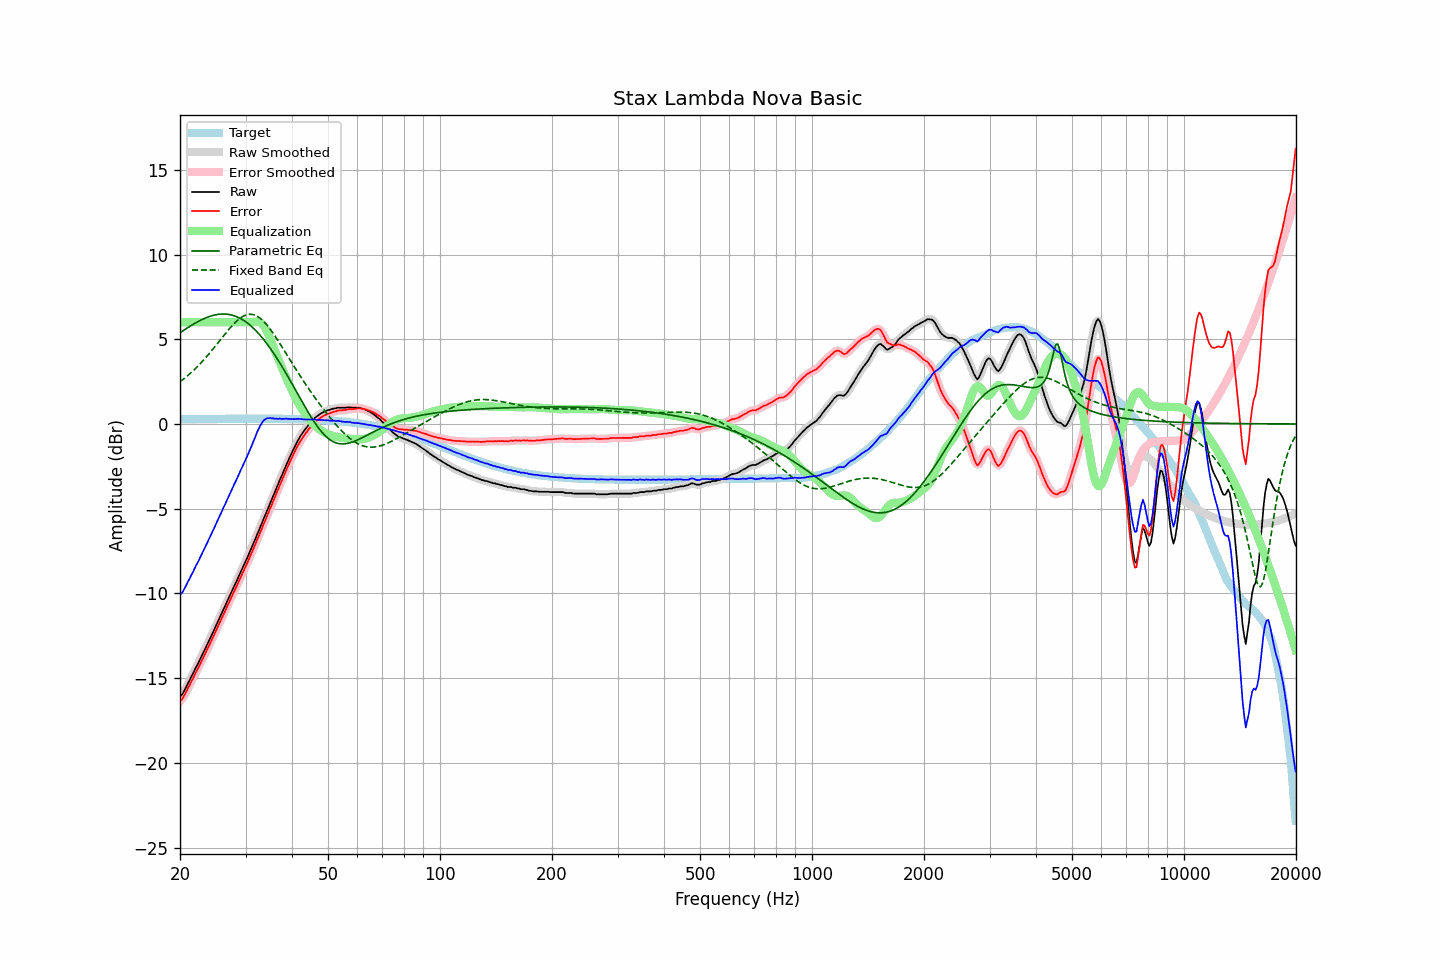

The data file committed next to this chart (first rows):
frequency, raw, error, smoothed, error_smoothed, equalization, parametric_eq, fixed_band_eq, equalized_raw, equalized_smoothed, target
20.00, -16.07, -16.35, -16.09, -16.37, 6.00, 5.38, 2.49, -10.07, -10.09, 0.28
20.20, -16.00, -16.28, -15.98, -16.25, 6.00, 5.45, 2.56, -10.00, -9.98, 0.28
20.40, -15.86, -16.14, -15.84, -16.12, 6.00, 5.51, 2.64, -9.86, -9.84, 0.28
20.61, -15.68, -15.96, -15.69, -15.97, 6.00, 5.57, 2.71, -9.68, -9.69, 0.28
20.81, -15.50, -15.78, -15.50, -15.78, 6.00, 5.63, 2.79, -9.50, -9.50, 0.28
21.02, -15.29, -15.57, -15.30, -15.59, 6.00, 5.69, 2.87, -9.29, -9.30, 0.28
21.23, -15.13, -15.41, -15.12, -15.40, 6.00, 5.75, 2.95, -9.13, -9.12, 0.28
21.44, -14.92, -15.20, -14.93, -15.22, 6.00, 5.81, 3.04, -8.92, -8.93, 0.29
21.66, -14.75, -15.04, -14.74, -15.03, 6.00, 5.87, 3.13, -8.75, -8.74, 0.29
21.87, -14.56, -14.84, -14.55, -14.84, 6.00, 5.92, 3.22, -8.56, -8.55, 0.29
22.09, -14.35, -14.64, -14.37, -14.66, 6.00, 5.98, 3.31, -8.35, -8.37, 0.29
22.31, -14.19, -14.48, -14.17, -14.46, 6.00, 6.03, 3.40, -8.19, -8.17, 0.29
22.54, -13.98, -14.27, -13.98, -14.27, 6.00, 6.08, 3.50, -7.98, -7.98, 0.29
22.76, -13.77, -14.06, -13.79, -14.08, 6.00, 6.13, 3.60, -7.77, -7.79, 0.29
22.99, -13.59, -13.88, -13.59, -13.88, 6.00, 6.17, 3.70, -7.59, -7.59, 0.29
23.22, -13.40, -13.70, -13.39, -13.69, 6.00, 6.22, 3.81, -7.40, -7.39, 0.29
23.45, -13.20, -13.49, -13.20, -13.49, 6.00, 6.26, 3.91, -7.20, -7.20, 0.29
23.69, -12.99, -13.29, -13.00, -13.29, 6.00, 6.30, 4.02, -6.99, -7.00, 0.30
23.92, -12.80, -13.10, -12.80, -13.09, 6.00, 6.33, 4.13, -6.80, -6.80, 0.30
24.16, -12.60, -12.90, -12.60, -12.90, 6.00, 6.36, 4.25, -6.60, -6.60, 0.30
24.40, -12.40, -12.70, -12.40, -12.69, 6.00, 6.39, 4.36, -6.40, -6.40, 0.30
24.65, -12.19, -12.49, -12.19, -12.49, 6.00, 6.42, 4.48, -6.19, -6.19, 0.30
24.89, -11.98, -12.28, -11.98, -12.28, 6.00, 6.44, 4.59, -5.98, -5.98, 0.30
25.14, -11.78, -12.08, -11.77, -12.08, 6.00, 6.46, 4.71, -5.78, -5.77, 0.30
25.39, -11.57, -11.87, -11.57, -11.87, 6.00, 6.47, 4.83, -5.57, -5.57, 0.30
25.65, -11.36, -11.67, -11.36, -11.67, 6.00, 6.48, 4.95, -5.36, -5.36, 0.30
25.91, -11.16, -11.47, -11.16, -11.46, 6.00, 6.49, 5.07, -5.16, -5.16, 0.30
26.16, -10.95, -11.25, -10.95, -11.26, 6.00, 6.49, 5.19, -4.95, -4.95, 0.30
26.43, -10.75, -11.06, -10.75, -11.05, 6.00, 6.49, 5.31, -4.75, -4.75, 0.31
26.69, -10.54, -10.85, -10.54, -10.85, 6.00, 6.48, 5.42, -4.54, -4.54, 0.31
26.96, -10.33, -10.64, -10.34, -10.64, 6.00, 6.47, 5.54, -4.33, -4.34, 0.31
27.23, -10.13, -10.44, -10.13, -10.44, 6.00, 6.45, 5.65, -4.13, -4.13, 0.31
27.50, -9.92, -10.23, -9.92, -10.23, 6.00, 6.43, 5.76, -3.92, -3.92, 0.31
27.77, -9.71, -10.02, -9.72, -10.02, 6.00, 6.41, 5.86, -3.71, -3.72, 0.31
28.05, -9.51, -9.82, -9.51, -9.82, 6.00, 6.38, 5.96, -3.51, -3.51, 0.31
28.33, -9.32, -9.63, -9.31, -9.62, 6.00, 6.34, 6.05, -3.32, -3.31, 0.31
28.62, -9.10, -9.42, -9.10, -9.41, 6.00, 6.30, 6.14, -3.10, -3.10, 0.31
28.90, -8.89, -9.20, -8.89, -9.20, 6.00, 6.25, 6.21, -2.89, -2.89, 0.31
29.19, -8.68, -8.99, -8.68, -8.99, 6.00, 6.20, 6.28, -2.68, -2.68, 0.31
29.48, -8.48, -8.79, -8.48, -8.79, 6.00, 6.15, 6.34, -2.48, -2.48, 0.31
29.78, -8.27, -8.59, -8.27, -8.59, 6.00, 6.09, 6.39, -2.27, -2.27, 0.31
30.08, -8.06, -8.38, -8.07, -8.38, 6.00, 6.02, 6.43, -2.06, -2.07, 0.31
30.38, -7.86, -8.18, -7.85, -8.17, 6.00, 5.95, 6.45, -1.86, -1.85, 0.31
30.68, -7.63, -7.94, -7.64, -7.95, 6.00, 5.88, 6.47, -1.63, -1.64, 0.31
30.99, -7.41, -7.73, -7.42, -7.73, 6.00, 5.80, 6.47, -1.41, -1.42, 0.31
31.30, -7.20, -7.52, -7.20, -7.51, 6.01, 5.71, 6.46, -1.20, -1.19, 0.31
31.61, -6.97, -7.29, -6.98, -7.29, 6.02, 5.62, 6.44, -0.95, -0.95, 0.31
31.93, -6.76, -7.08, -6.75, -7.07, 6.04, 5.53, 6.40, -0.73, -0.72, 0.31
32.24, -6.51, -6.82, -6.52, -6.84, 6.04, 5.43, 6.36, -0.47, -0.48, 0.31
32.57, -6.31, -6.63, -6.30, -6.61, 6.03, 5.32, 6.30, -0.29, -0.27, 0.31
32.89, -6.06, -6.37, -6.07, -6.38, 5.98, 5.22, 6.23, -0.08, -0.08, 0.31
33.22, -5.85, -6.16, -5.84, -6.16, 5.91, 5.10, 6.15, 0.06, 0.07, 0.31
33.55, -5.60, -5.91, -5.61, -5.92, 5.80, 4.99, 6.06, 0.20, 0.19, 0.31
33.89, -5.39, -5.70, -5.39, -5.70, 5.66, 4.87, 5.96, 0.27, 0.27, 0.31
34.23, -5.15, -5.47, -5.16, -5.47, 5.48, 4.74, 5.85, 0.33, 0.33, 0.31
34.57, -4.94, -5.25, -4.93, -5.25, 5.28, 4.61, 5.73, 0.34, 0.35, 0.31
34.92, -4.69, -5.01, -4.70, -5.01, 5.05, 4.48, 5.61, 0.36, 0.35, 0.31
35.27, -4.48, -4.80, -4.48, -4.79, 4.81, 4.34, 5.48, 0.33, 0.34, 0.31
35.62, -4.23, -4.54, -4.24, -4.55, 4.57, 4.21, 5.34, 0.33, 0.32, 0.31
35.97, -4.03, -4.34, -4.02, -4.33, 4.33, 4.06, 5.20, 0.30, 0.31, 0.31
... 635 more rows
